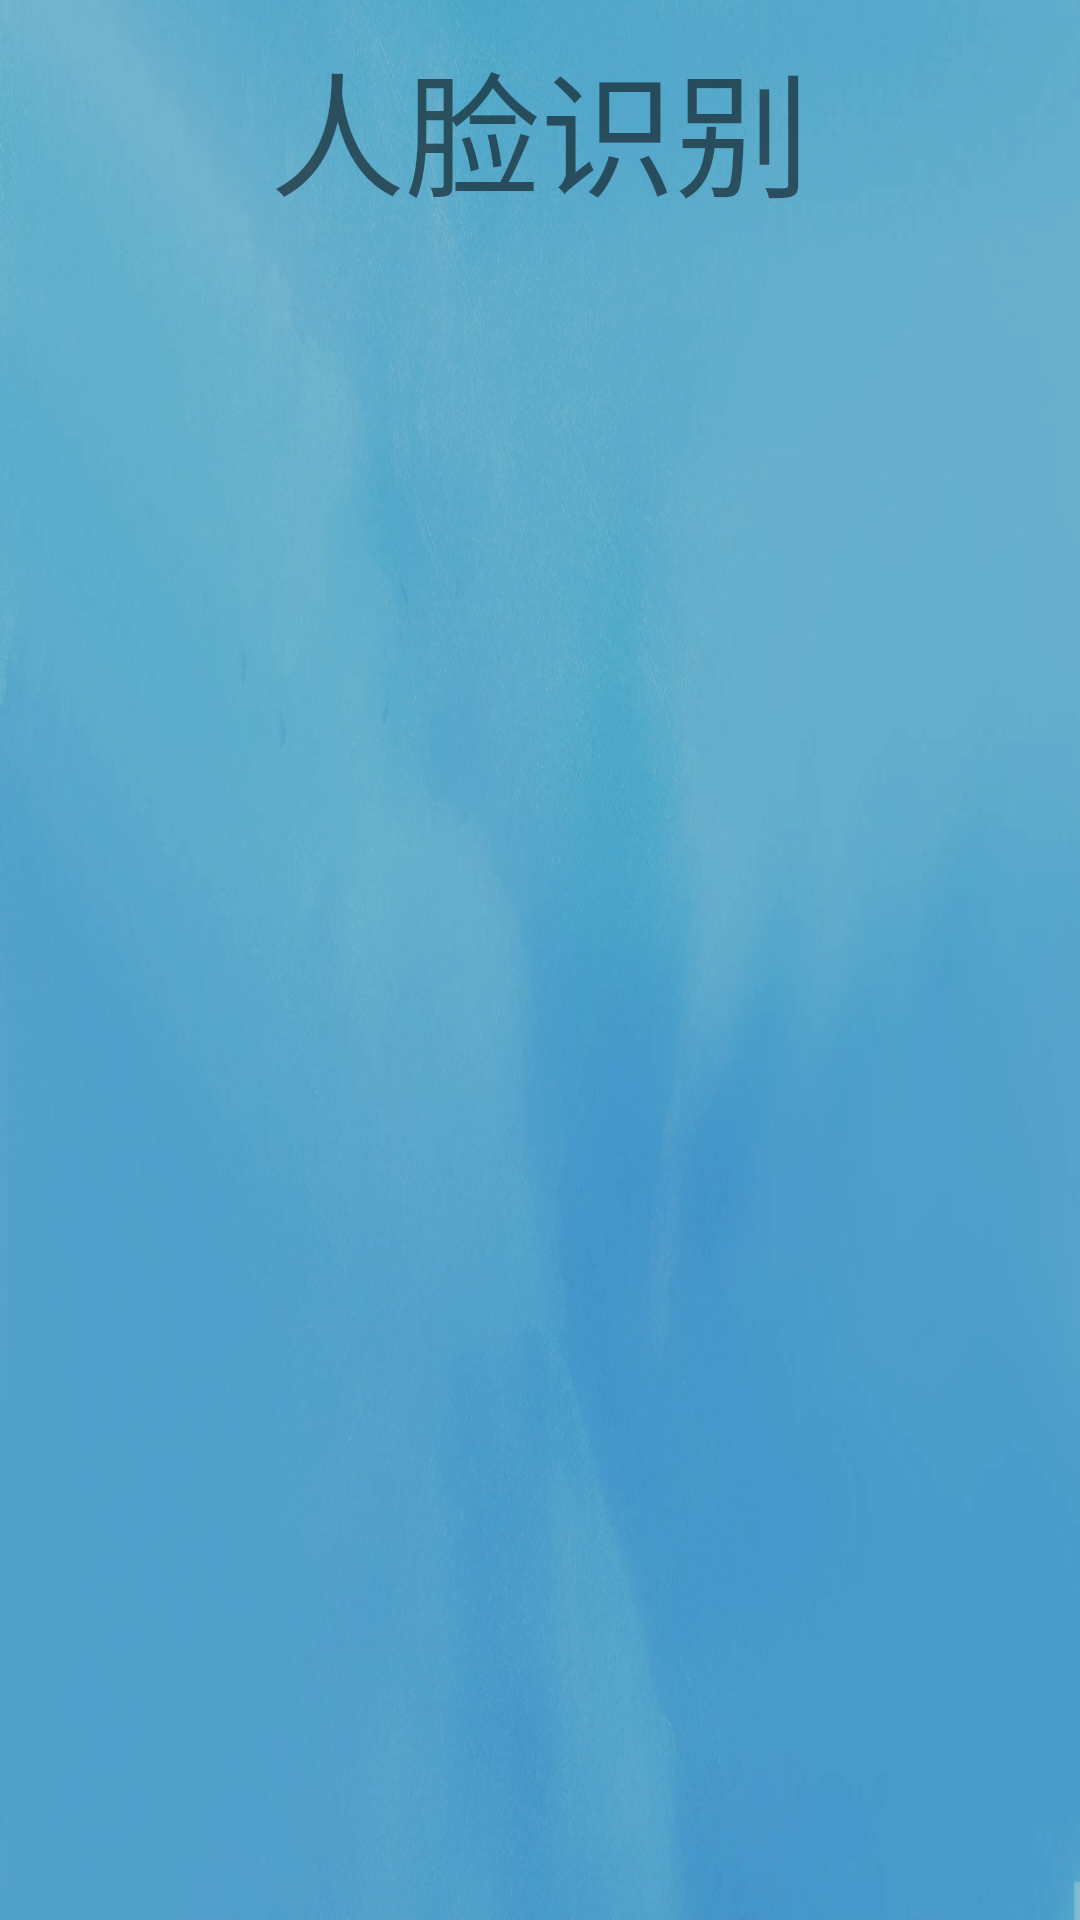

Reconstruct the res/layout file that produces this screen, plus the resources it refers to.
<!-- AndroidManifest.xml: application theme AppTheme -->
<!-- res/layout/activity_video.xml -->
<?xml version="1.0" encoding="utf-8"?>
<androidx.constraintlayout.widget.ConstraintLayout xmlns:android="http://schemas.android.com/apk/res/android"
    xmlns:app="http://schemas.android.com/apk/res-auto"
    xmlns:tools="http://schemas.android.com/tools"
    android:layout_width="match_parent"
    android:layout_height="match_parent"
    android:background="@drawable/background1"
    tools:context=".FaceEnterActivity">
    <TextView
        android:id="@+id/video_title"
        android:layout_width="wrap_content"
        android:layout_height="wrap_content"
        android:layout_marginTop="10dp"
        android:text="@string/text_video"
        android:textSize="45sp"
        app:layout_constraintLeft_toLeftOf="parent"
        app:layout_constraintRight_toRightOf="parent"
        app:layout_constraintTop_toTopOf="parent" />

    <FrameLayout
        android:id="@+id/camera_preview"
        android:layout_width="800dp"
        android:layout_height="600dp"
        app:layout_constraintLeft_toLeftOf="@+id/video_title"
        app:layout_constraintRight_toRightOf="@+id/video_title"
        app:layout_constraintTop_toBottomOf="@+id/video_title" />

    <Button
        android:id="@+id/button_capture"
        android:layout_width="wrap_content"
        android:layout_height="wrap_content"
        android:onClick="snapIt"
        android:textColor="@color/gray1"
        android:background="@drawable/bn_selector8"
        android:text="@string/capture"
        app:layout_constraintLeft_toLeftOf="@+id/camera_preview"
        app:layout_constraintRight_toRightOf="@+id/camera_preview"
        app:layout_constraintTop_toBottomOf="@+id/camera_preview"/>

</androidx.constraintlayout.widget.ConstraintLayout>
<!-- resources referenced by this layout -->
<resources>
  <color name="gray1">#faebce</color>
  <!-- drawable background1: jpg bitmap (drawable, 119168 bytes) -->
  <!-- drawable bn_selector8 (drawable) -->
  <?xml version="1.0" encoding="utf-8"?>
  <selector xmlns:android="http://schemas.android.com/apk/res/android">
  
      <item android:drawable="@drawable/bg8_p" android:state_pressed="true"/>
      <item android:drawable="@drawable/bg8_f" android:state_focused="true"/>
      <item android:drawable="@drawable/bg8_n" android:state_focused="false"/>
  
  </selector>
  <string name="capture">拍摄</string>
  <string name="text_video">人脸识别</string>
  <style name="AppTheme" parent="Theme.AppCompat.Light">
          
          <item name="colorPrimary">@color/colorPrimary</item>
          <item name="colorPrimaryDark">@color/colorPrimaryDark</item>
          <item name="colorAccent">@color/colorAccent</item>
          <item name="windowNoTitle">true</item>
      </style>
  <color name="colorPrimary">#3F51B5</color>
  <color name="colorPrimaryDark">#303F9F</color>
  <color name="colorAccent">#FF4081</color>
</resources>
